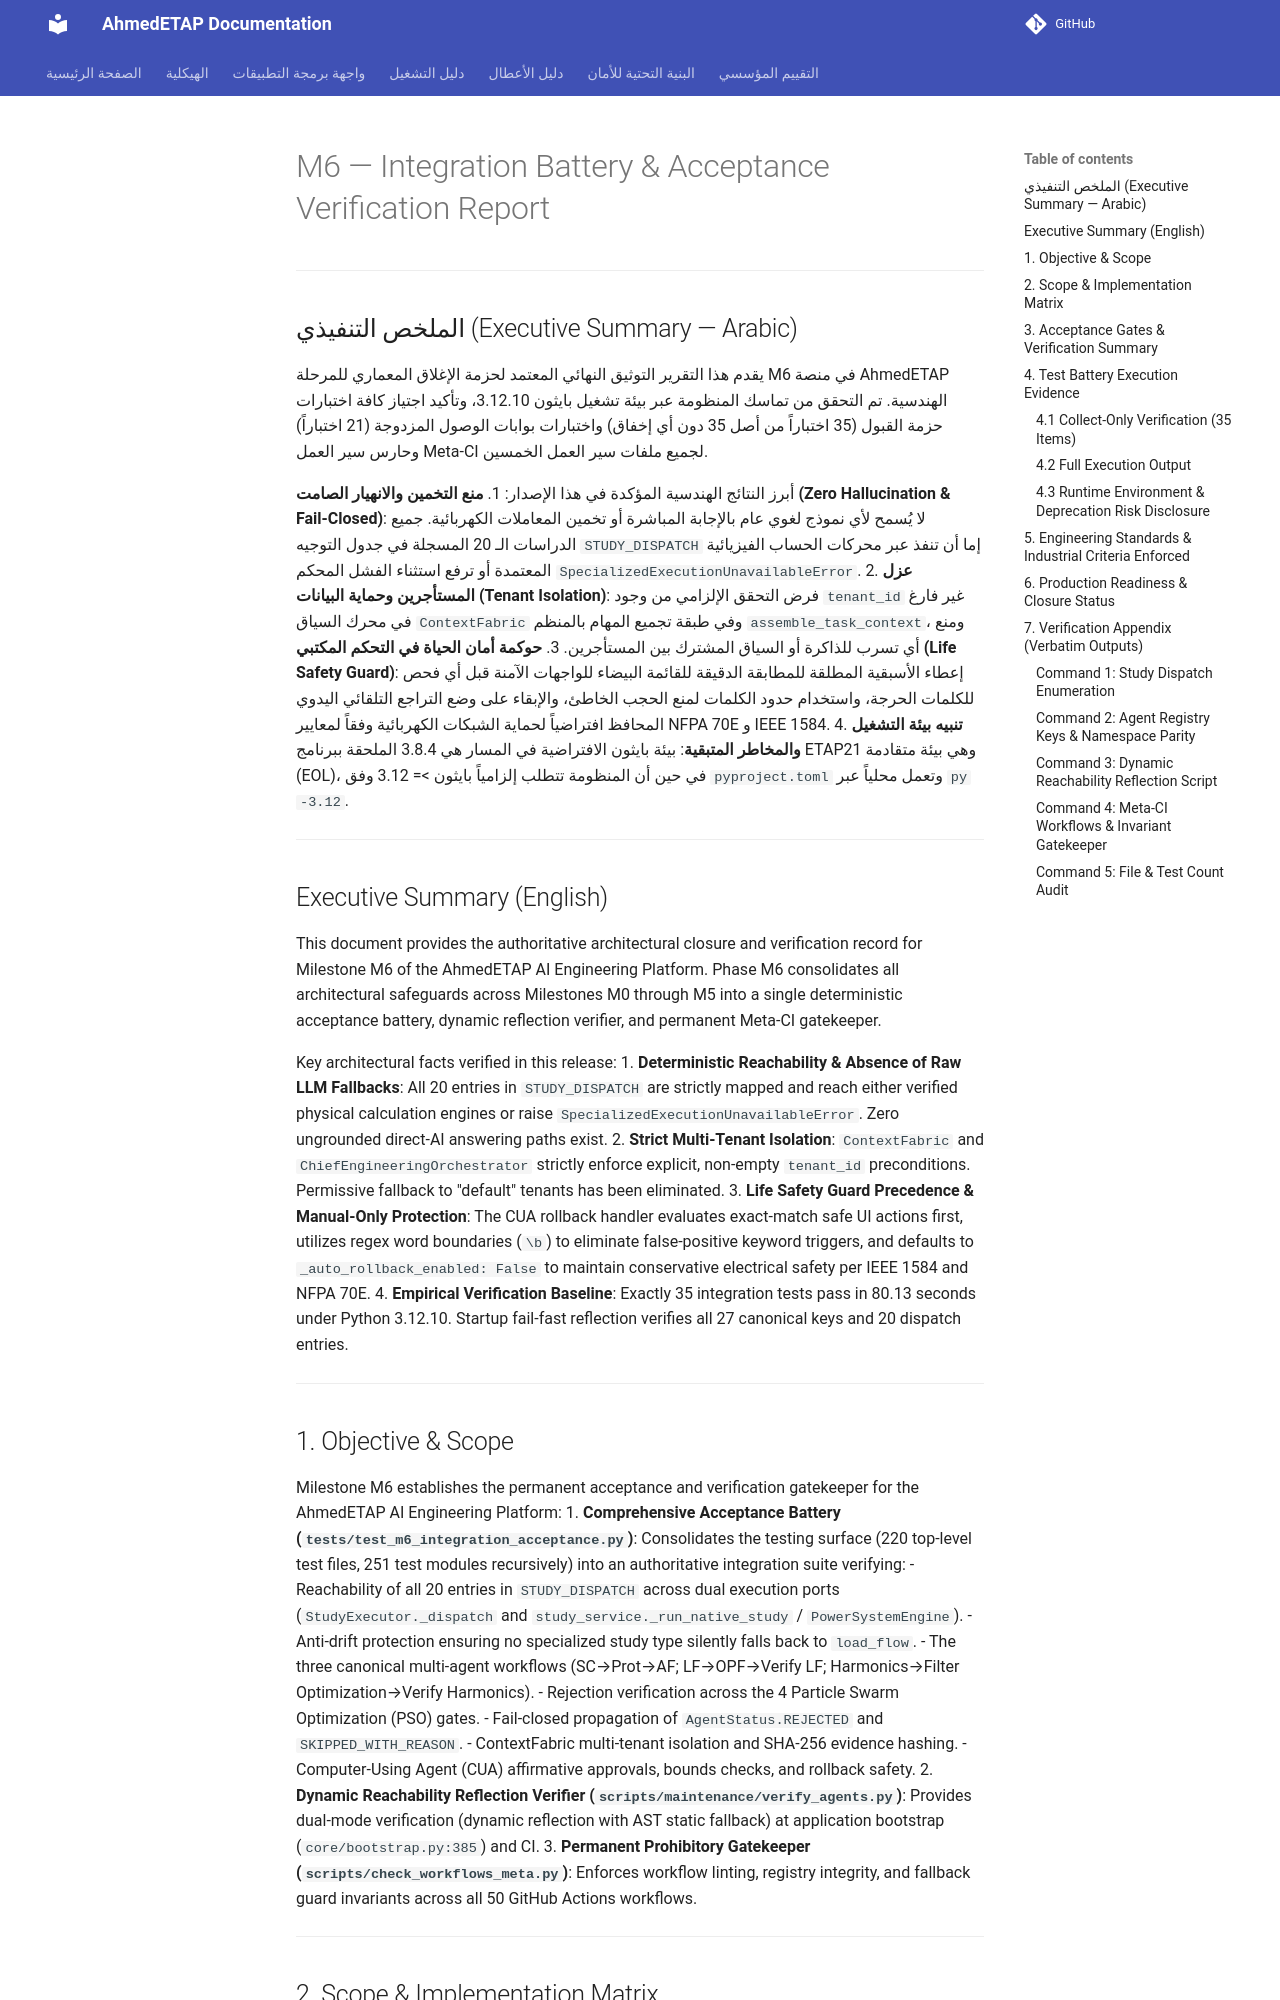

repository: ahmdelbaz28-ux/ETAP-AI-WORK- · page: ai-integration/m6-report/index.html · generator: mkdocs

# M6 — Integration Battery & Acceptance Verification Report

---

## الملخص التنفيذي (Executive Summary — Arabic)

يقدم هذا التقرير التوثيق النهائي المعتمد لحزمة الإغلاق المعماري للمرحلة M6 في منصة AhmedETAP الهندسية. تم التحقق من تماسك المنظومة عبر بيئة تشغيل بايثون 3.12.10، وتأكيد اجتياز كافة اختبارات حزمة القبول (35 اختباراً من أصل 35 دون أي إخفاق) واختبارات بوابات الوصول المزدوجة (21 اختباراً) وحارس سير العمل Meta-CI لجميع ملفات سير العمل الخمسين.

أبرز النتائج الهندسية المؤكدة في هذا الإصدار:
1. **منع التخمين والانهيار الصامت (Zero Hallucination & Fail-Closed)**: لا يُسمح لأي نموذج لغوي عام بالإجابة المباشرة أو تخمين المعاملات الكهربائية. جميع الدراسات الـ 20 المسجلة في جدول التوجيه `STUDY_DISPATCH` إما أن تنفذ عبر محركات الحساب الفيزيائية المعتمدة أو ترفع استثناء الفشل المحكم `SpecializedExecutionUnavailableError`.
2. **عزل المستأجرين وحماية البيانات (Tenant Isolation)**: فرض التحقق الإلزامي من وجود `tenant_id` غير فارغ في محرك السياق `ContextFabric` وفي طبقة تجميع المهام بالمنظم `assemble_task_context`، ومنع أي تسرب للذاكرة أو السياق المشترك بين المستأجرين.
3. **حوكمة أمان الحياة في التحكم المكتبي (Life Safety Guard)**: إعطاء الأسبقية المطلقة للمطابقة الدقيقة للقائمة البيضاء للواجهات الآمنة قبل أي فحص للكلمات الحرجة، واستخدام حدود الكلمات لمنع الحجب الخاطئ، والإبقاء على وضع التراجع التلقائي اليدوي المحافظ افتراضياً لحماية الشبكات الكهربائية وفقاً لمعايير NFPA 70E و IEEE 1584.
4. **تنبيه بيئة التشغيل والمخاطر المتبقية**: بيئة بايثون الافتراضية في المسار هي 3.8.4 الملحقة ببرنامج ETAP21 وهي بيئة متقادمة (EOL)، في حين أن المنظومة تتطلب إلزامياً بايثون >= 3.12 وفق `pyproject.toml` وتعمل محلياً عبر `py -3.12`.

---

## Executive Summary (English)

This document provides the authoritative architectural closure and verification record for Milestone M6 of the AhmedETAP AI Engineering Platform. Phase M6 consolidates all architectural safeguards across Milestones M0 through M5 into a single deterministic acceptance battery, dynamic reflection verifier, and permanent Meta-CI gatekeeper.

Key architectural facts verified in this release:
1. **Deterministic Reachability & Absence of Raw LLM Fallbacks**: All 20 entries in `STUDY_DISPATCH` are strictly mapped and reach either verified physical calculation engines or raise `SpecializedExecutionUnavailableError`. Zero ungrounded direct-AI answering paths exist.
2. **Strict Multi-Tenant Isolation**: `ContextFabric` and `ChiefEngineeringOrchestrator` strictly enforce explicit, non-empty `tenant_id` preconditions. Permissive fallback to "default" tenants has been eliminated.
3. **Life Safety Guard Precedence & Manual-Only Protection**: The CUA rollback handler evaluates exact-match safe UI actions first, utilizes regex word boundaries (`\b`) to eliminate false-positive keyword triggers, and defaults to `_auto_rollback_enabled: False` to maintain conservative electrical safety per IEEE 1584 and NFPA 70E.
4. **Empirical Verification Baseline**: Exactly 35 integration tests pass in 80.13 seconds under Python 3.12.10. Startup fail-fast reflection verifies all 27 canonical keys and 20 dispatch entries.

---
